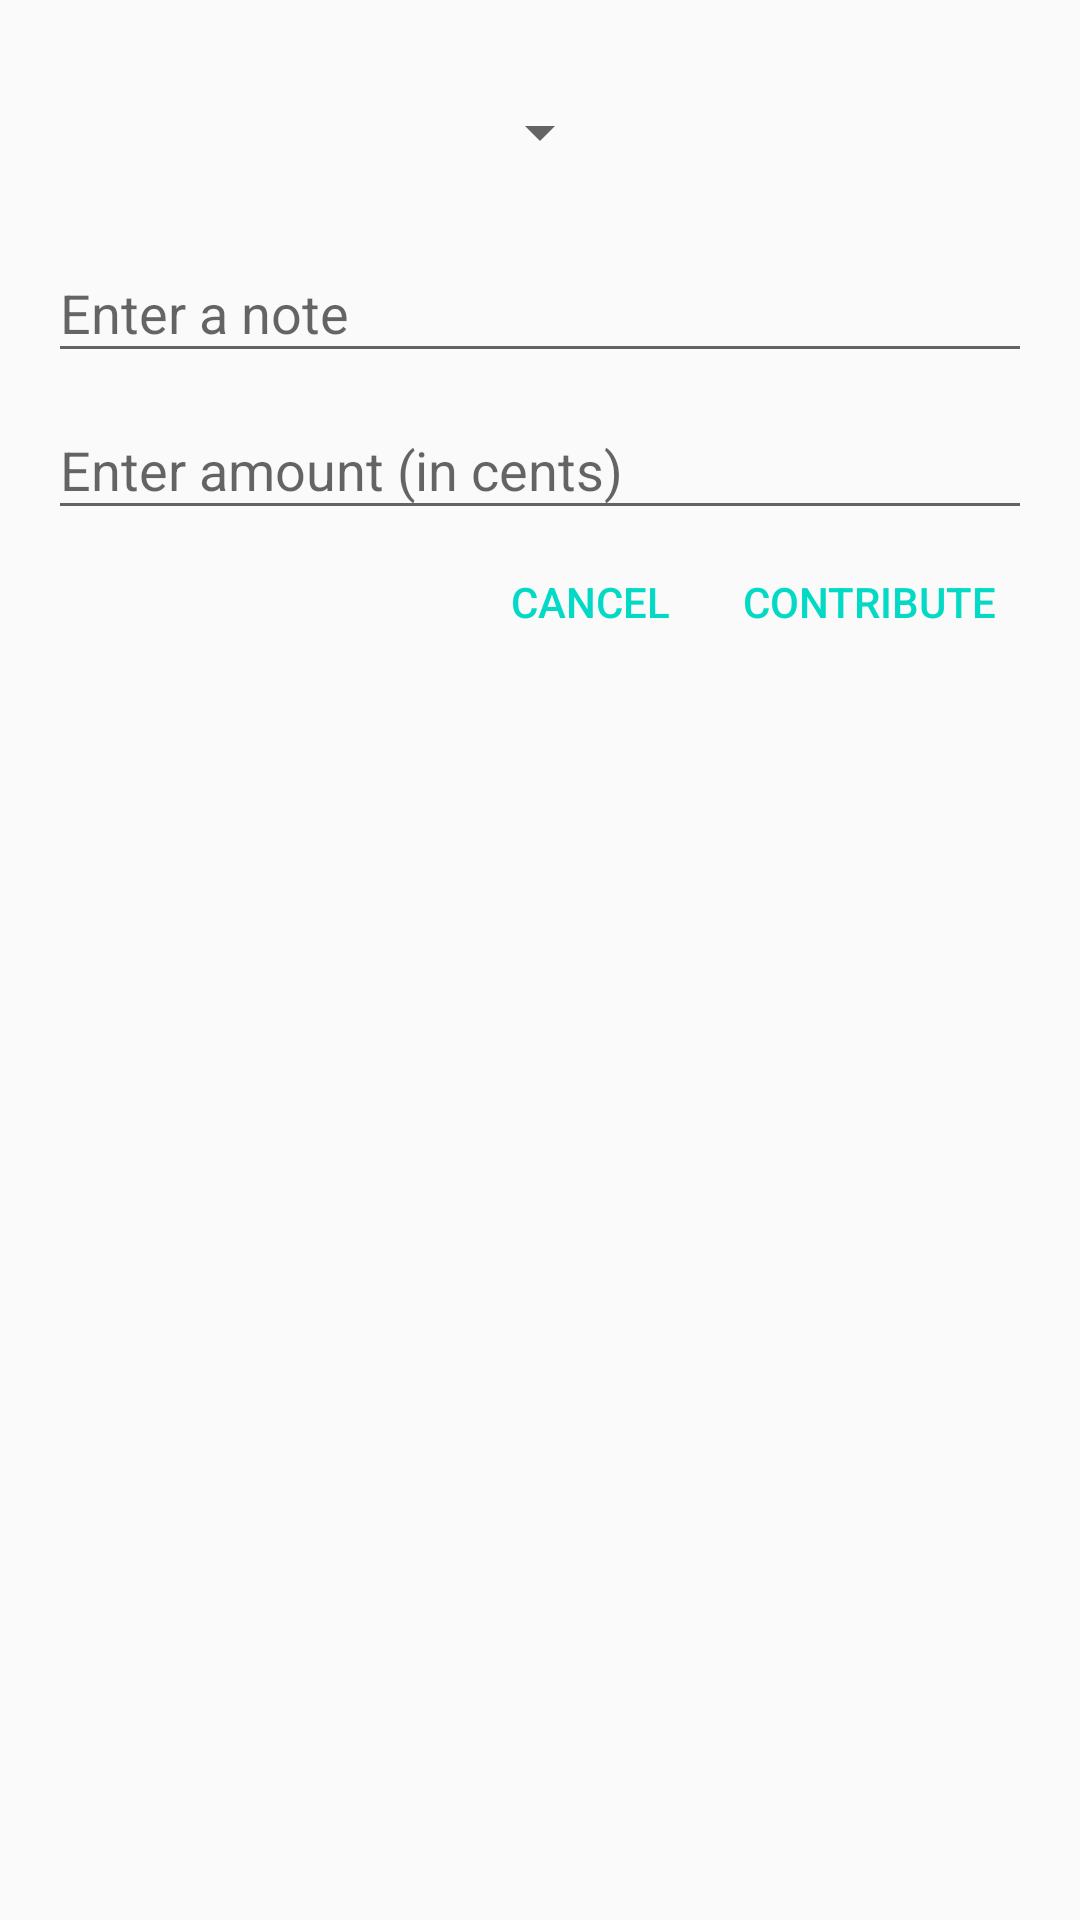

Reconstruct the res/layout file that produces this screen, plus the resources it refers to.
<!-- AndroidManifest.xml: application theme AppTheme -->
<!-- res/layout/fragment_add_contribution.xml -->
<LinearLayout xmlns:android="http://schemas.android.com/apk/res/android"
              xmlns:tools="http://schemas.android.com/tools"
              android:layout_width="match_parent"
              android:layout_height="match_parent"
              android:orientation="vertical"
              android:padding="16dp"
              tools:context="com.cpc.minipoolsandroid.fragments.AddContributionFragment">

    <android.support.v7.widget.AppCompatSpinner
        android:id="@+id/spinner_users"
        android:layout_width="wrap_content"
        android:layout_height="wrap_content"
        android:layout_gravity="center_horizontal"
        android:layout_marginTop="16dp"
        android:layout_marginBottom="16dp"/>

    <android.support.design.widget.TextInputLayout
        android:layout_width="match_parent"
        android:layout_height="wrap_content">

        <android.support.design.widget.TextInputEditText
            android:id="@+id/edit_text"
            android:layout_width="match_parent"
            android:layout_height="wrap_content"
            android:hint="@string/hint_note"/>
    </android.support.design.widget.TextInputLayout>

    <android.support.design.widget.TextInputLayout
        android:layout_width="match_parent"
        android:layout_height="wrap_content">

        <android.support.design.widget.TextInputEditText
            android:id="@+id/edit_amount"
            android:layout_width="match_parent"
            android:layout_height="wrap_content"
            android:hint="@string/hint_amount"
            android:inputType="number"/>
    </android.support.design.widget.TextInputLayout>

    <android.support.v7.widget.ButtonBarLayout
        android:layout_width="match_parent"
        android:layout_height="wrap_content">

        <Space
            android:layout_width="0dp"
            android:layout_weight="0.25"
            android:layout_height="wrap_content"/>

        <Button
            android:id="@+id/btn_cancel"
            android:layout_width="wrap_content"
            android:layout_height="wrap_content"
            android:text="@string/cancel"
            style="?android:attr/buttonBarButtonStyle"/>

        <Button
            android:id="@+id/btn_contribute"
            android:layout_width="wrap_content"
            android:layout_height="wrap_content"
            android:text="@string/contribute"
            style="?android:attr/buttonBarButtonStyle"/>
    </android.support.v7.widget.ButtonBarLayout>

</LinearLayout>
<!-- resources referenced by this layout -->
<resources>
  <string name="cancel">Cancel</string>
  <string name="contribute">Contribute</string>
  <string name="hint_amount">Enter amount (in cents)</string>
  <string name="hint_note">Enter a note</string>
  <style name="AppTheme" parent="Theme.AppCompat.Light.DarkActionBar">
          
          <item name="colorPrimary">@color/colorPrimary</item>
          <item name="colorPrimaryDark">@color/colorPrimaryDark</item>
          <item name="colorAccent">@color/colorAccent</item>
      </style>
  <!-- not gathered from this repository: default colours our renderer supplied (Android Studio template values) -->
  <color name="colorPrimary">#FF6200EE</color>
  <color name="colorPrimaryDark">#FF3700B3</color>
  <color name="colorAccent">#FF03DAC5</color>
</resources>
